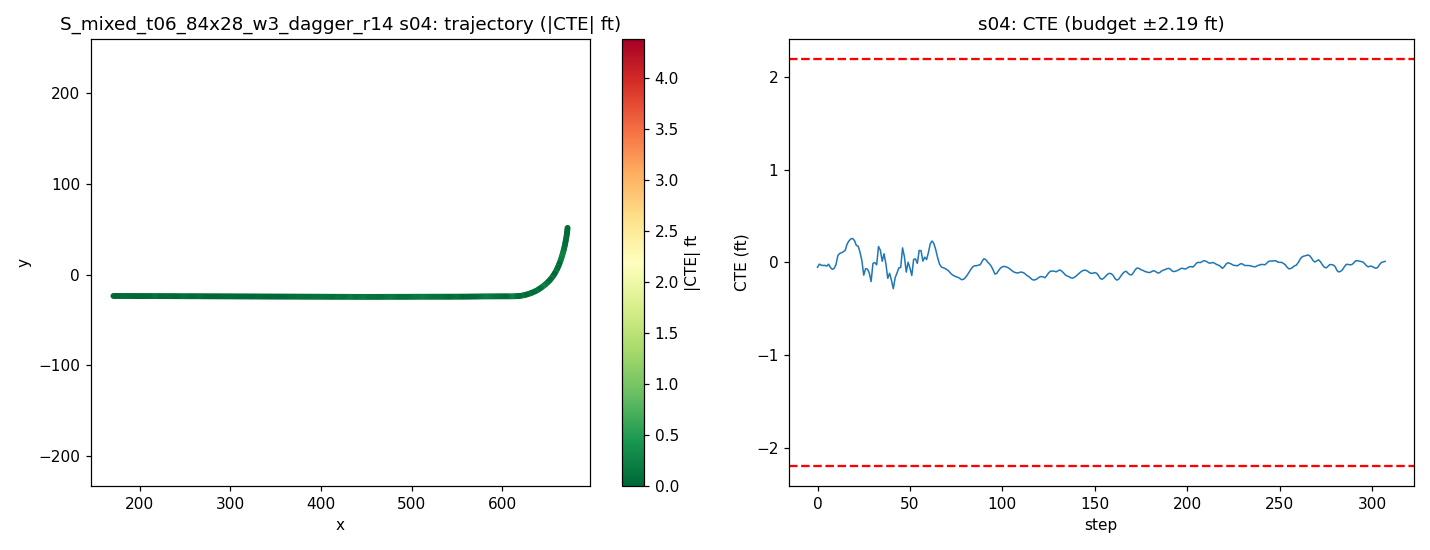

Data behind this chart, as committed beside it:
step, time_sec, nn_steer, expert_steer, cte_m, cte_ft, speed_mph, x, y, yaw
0, 0.0, -0.02747, -0.02119, -0.01606, -0.05268, 19.37, 672.2, 51.53, -95.06
1, 0.2, -0.01408, -0.01601, -0.005822, -0.0191, 18.78, 672, 49.83, -95.94
2, 0.4, -0.01162, -0.01553, -0.009055, -0.02971, 18.39, 671.8, 48.18, -96.56
3, 0.6, -0.01613, -0.01977, -0.01024, -0.0336, 18.56, 671.6, 46.55, -96.99
4, 0.8, -0.02259, -0.02231, -0.009796, -0.03214, 19.2, 671.4, 44.88, -97.51
5, 1.0, -0.03189, -0.02072, -0.01222, -0.04008, 19.79, 671.2, 43.15, -98.26
6, 1.2, -0.01281, -0.01016, -0.006141, -0.02015, 19.95, 670.9, 41.39, -99.32
7, 1.4, -0.01023, -0.007548, -0.01698, -0.05572, 19.76, 670.6, 39.64, -99.99
8, 1.6, -0.005584, -0.01252, -0.02286, -0.07501, 19.49, 670.2, 37.91, -100.4
9, 1.8, -0.009622, -0.02164, -0.01962, -0.06437, 19.4, 669.9, 36.21, -100.7
10, 2.0, -0.02268, -0.02988, -0.007438, -0.0244, 19.55, 669.6, 34.5, -101
11, 2.2, -0.03089, -0.04344, 0.02243, 0.07359, 19.81, 669.2, 32.78, -101.7
12, 2.4, -0.01628, -0.0342, 0.02944, 0.0966, 19.98, 668.9, 31.04, -102.7
13, 2.6, -0.01387, -0.03097, 0.03158, 0.1036, 19.99, 668.4, 29.3, -103.4
14, 2.8, -0.01684, -0.03254, 0.0352, 0.1155, 19.89, 668, 27.57, -104
15, 3.0, -0.01516, -0.03331, 0.03964, 0.1301, 19.8, 667.6, 25.85, -104.6
16, 3.2, -0.01958, -0.05715, 0.06034, 0.198, 19.79, 667.1, 24.14, -105.1
17, 3.4, -0.02033, -0.05351, 0.07035, 0.2308, 19.87, 666.6, 22.43, -105.8
18, 3.6, -0.02299, -0.04849, 0.07714, 0.2531, 19.96, 666.1, 20.73, -106.6
19, 3.8, -0.02594, -0.04175, 0.07859, 0.2578, 20.01, 665.6, 19.02, -107.4
20, 4.0, -0.0238, -0.03277, 0.07164, 0.235, 20, 665, 17.32, -108.3
21, 4.2, -0.01942, -0.02438, 0.0561, 0.1841, 19.95, 664.5, 15.63, -109.2
22, 4.4, -0.02153, -0.02907, 0.05319, 0.1745, 19.92, 663.9, 13.96, -110
23, 4.6, -0.02676, -0.02075, 0.03331, 0.1093, 19.93, 663.2, 12.29, -110.7
24, 4.8, -0.02946, -0.02702, 0.005783, 0.01897, 19.96, 662.6, 10.63, -111.7
25, 5.0, -0.03313, -0.03766, -0.04199, -0.1378, 20, 661.9, 8.979, -112.7
26, 5.2, -0.04508, -0.04445, -0.02074, -0.06805, 20.01, 661.2, 7.342, -113.9
27, 5.4, -0.05814, -0.05497, -0.02205, -0.07234, 19.99, 660.4, 5.723, -115.4
28, 5.6, -0.05637, -0.0549, -0.03458, -0.1135, 19.96, 659.6, 4.133, -117.4
29, 5.8, -0.04417, -0.05273, -0.06309, -0.207, 19.96, 658.7, 2.573, -119.4
30, 6.0, -0.03922, -0.05881, -0.003254, -0.01067, 19.98, 657.8, 1.041, -121.2
31, 6.2, -0.05769, -0.06736, -0.0006282, -0.002061, 20, 656.9, -0.4681, -122.7
32, 6.4, -0.06481, -0.06748, -0.00797, -0.02615, 20, 655.9, -1.946, -124.6
33, 6.6, -0.0627, -0.07444, 0.05213, 0.171, 19.99, 654.8, -3.383, -126.9
34, 6.8, -0.06239, -0.06293, 0.03958, 0.1299, 19.98, 653.7, -4.776, -129.2
35, 7.0, -0.05812, -0.05364, 0.003604, 0.01183, 19.98, 652.5, -6.123, -131.5
36, 7.2, -0.0549, -0.04971, 0.02826, 0.09272, 19.99, 651.3, -7.426, -133.6
37, 7.4, -0.05304, -0.04261, -0.005147, -0.01689, 20, 650, -8.683, -135.7
38, 7.6, -0.04762, -0.03956, -0.05243, -0.172, 20.01, 648.7, -9.897, -137.6
39, 7.8, -0.0462, -0.03056, -0.03593, -0.1179, 20, 647.3, -11.07, -139.4
40, 8.0, -0.04498, -0.03626, -0.05899, -0.1935, 20, 646, -12.2, -141.2
41, 8.2, -0.04118, -0.04245, -0.08642, -0.2835, 20, 644.5, -13.29, -142.8
42, 8.4, -0.03511, -0.04345, -0.05039, -0.1653, 20, 643.1, -14.33, -144.4
43, 8.6, -0.04309, -0.06209, -0.03494, -0.1146, 20, 641.6, -15.35, -145.7
44, 8.8, -0.06623, -0.07333, -0.01781, -0.05843, 20, 640.1, -16.32, -147.2
45, 9.0, -0.07777, -0.0708, -0.0168, -0.05513, 19.99, 638.6, -17.24, -149.4
46, 9.2, -0.07426, -0.0706, 0.04765, 0.1563, 19.98, 637, -18.09, -152.1
47, 9.4, -0.05178, -0.05112, 0.01871, 0.0614, 19.98, 635.4, -18.87, -154.8
48, 9.6, -0.04055, -0.04446, -0.0319, -0.1046, 20.01, 633.8, -19.58, -156.9
49, 9.8, -0.04423, -0.04606, 0.0005414, 0.001776, 20.03, 632.1, -20.24, -158.6
50, 10.0, -0.04835, -0.05121, -0.01844, -0.06048, 20.02, 630.4, -20.86, -160.2
51, 10.2, -0.0428, -0.05408, -0.04298, -0.141, 20, 628.7, -21.42, -161.9
52, 10.4, -0.05501, -0.06507, 0.00952, 0.03123, 19.99, 627, -21.94, -163.5
53, 10.6, -0.05916, -0.06562, 0.01165, 0.03821, 19.98, 625.3, -22.4, -165.4
54, 10.8, -0.0538, -0.06145, -0.003135, -0.01029, 19.99, 623.6, -22.8, -167.5
55, 11.0, -0.04868, -0.06953, 0.03938, 0.1292, 20.01, 621.8, -23.14, -169.5
56, 11.2, -0.08746, -0.0679, 0.03844, 0.1261, 20.01, 620, -23.42, -171.4
57, 11.4, -0.04052, -0.04963, 0.004228, 0.01387, 19.98, 618.3, -23.62, -174.1
58, 11.6, -0.03029, -0.04612, 0.01726, 0.05663, 19.99, 616.5, -23.75, -176.1
59, 11.8, -0.01689, -0.04273, 0.009294, 0.03049, 20.01, 614.7, -23.84, -177.3
... 248 more rows
